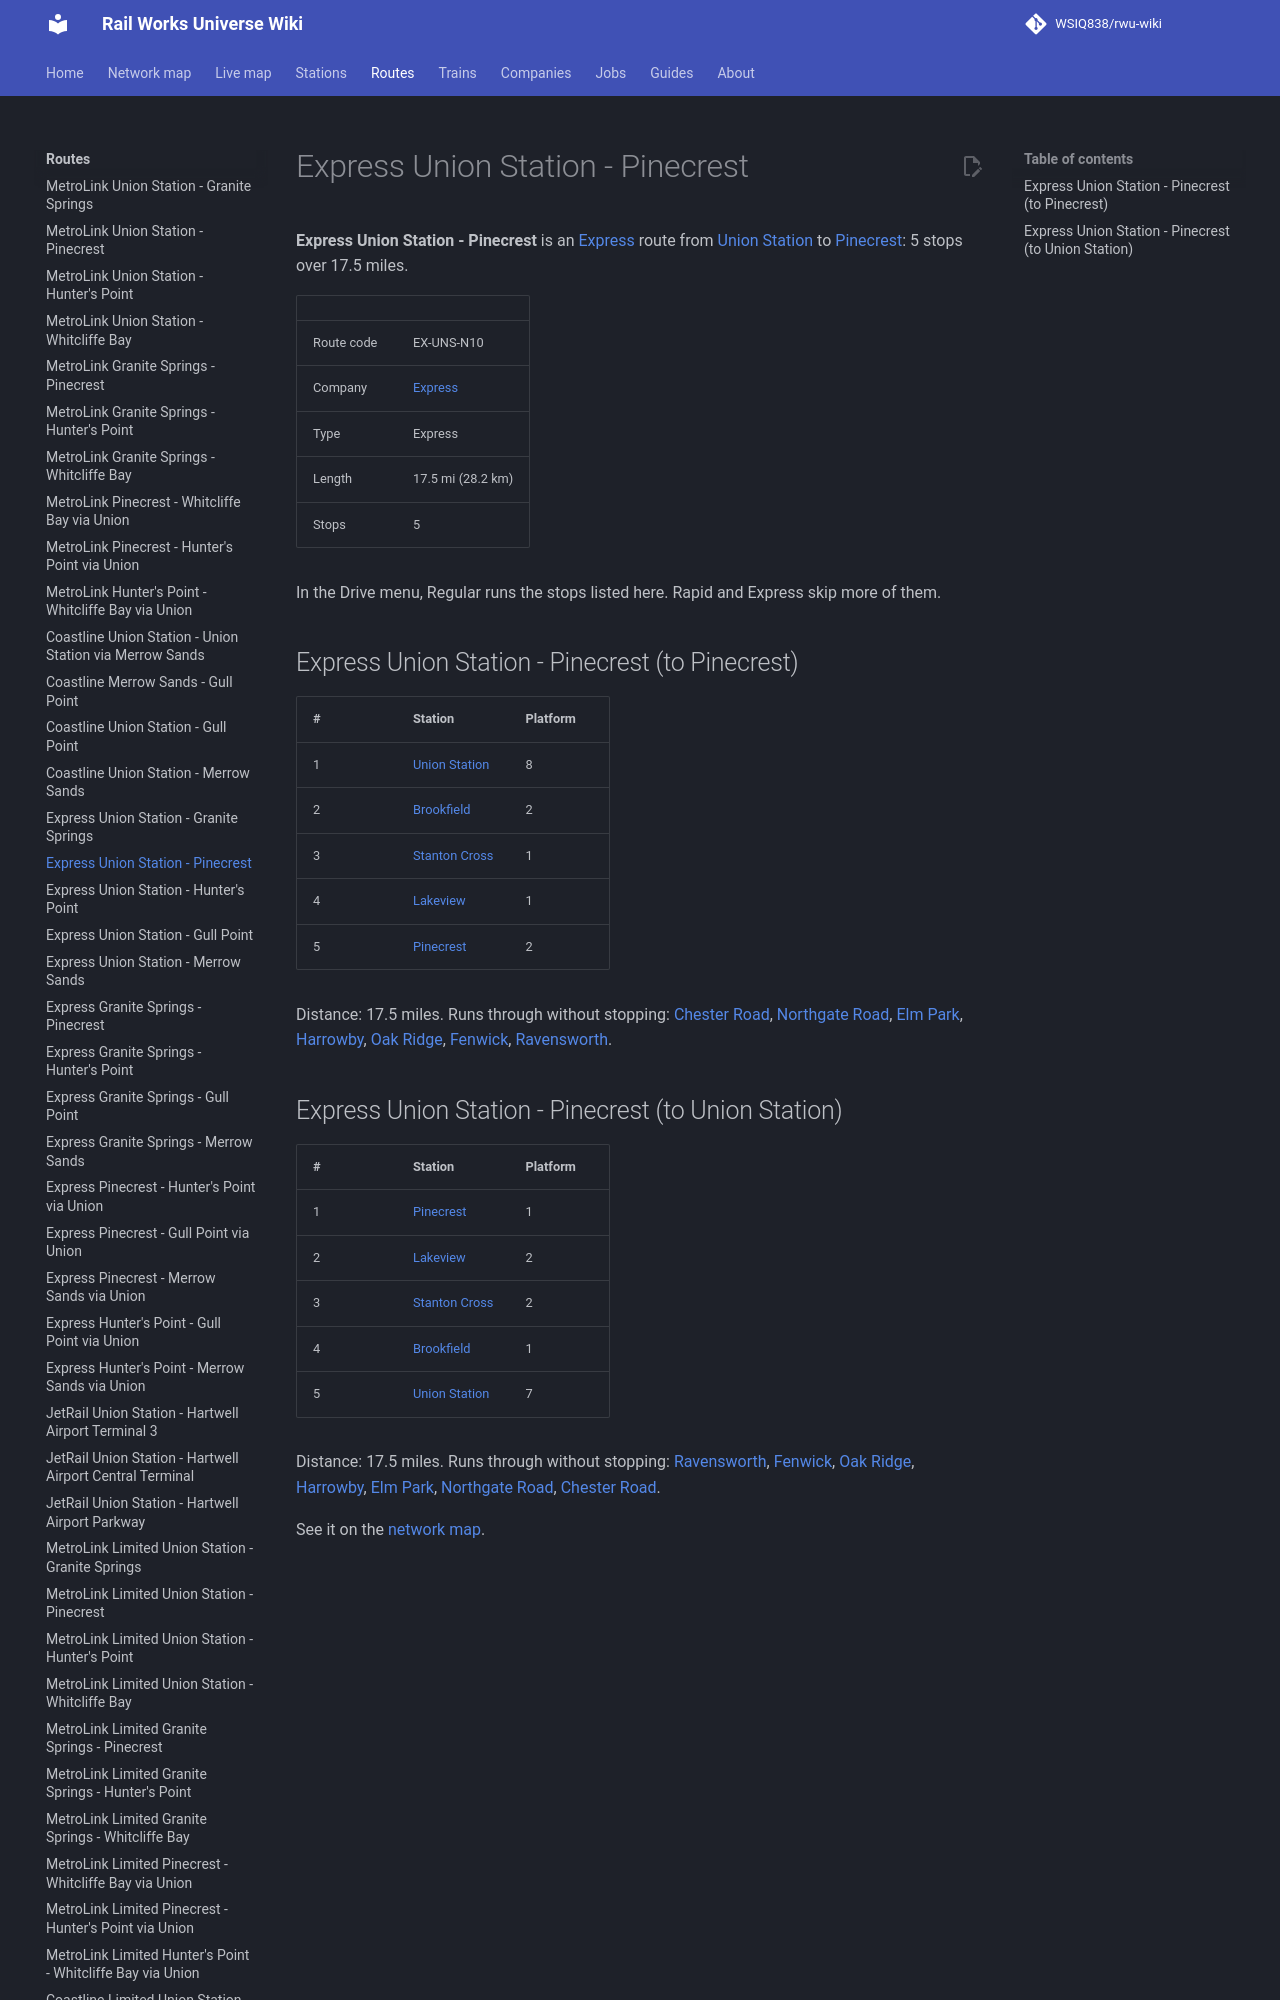

repository: WSIQ838/rwu-wiki · page: lines/ex-uns-n10/index.html · generator: mkdocs

# Express Union Station - Pinecrest

**Express Union Station - Pinecrest** is an [Express](../companies/express.md) route from [Union Station](../stations/union-station.md) to [Pinecrest](../stations/pinecrest.md): 5 stops over 17.5 miles.

| | |
|---|---|
| Route code | EX-UNS-N10 |
| Company | [Express](../companies/express.md) |
| Type | Express |
| Length | 17.5 mi (28.2 km) |
| Stops | 5 |

In the Drive menu, Regular runs the stops listed here. Rapid and Express skip more of them.

## Express Union Station - Pinecrest (to Pinecrest)

| # | Station | Platform |
|---|---|---|
| 1 | [Union Station](../stations/union-station.md) | 8 |
| 2 | [Brookfield](../stations/brookfield.md) | 2 |
| 3 | [Stanton Cross](../stations/stanton-cross.md) | 1 |
| 4 | [Lakeview](../stations/lakeview.md) | 1 |
| 5 | [Pinecrest](../stations/pinecrest.md) | 2 |

Distance: 17.5 miles. Runs through without stopping: [Chester Road](../stations/chester-road.md), [Northgate Road](../stations/northgate-road.md), [Elm Park](../stations/elm-park.md), [Harrowby](../stations/harrowby.md), [Oak Ridge](../stations/oak-ridge.md), [Fenwick](../stations/fenwick.md), [Ravensworth](../stations/ravensworth.md).
